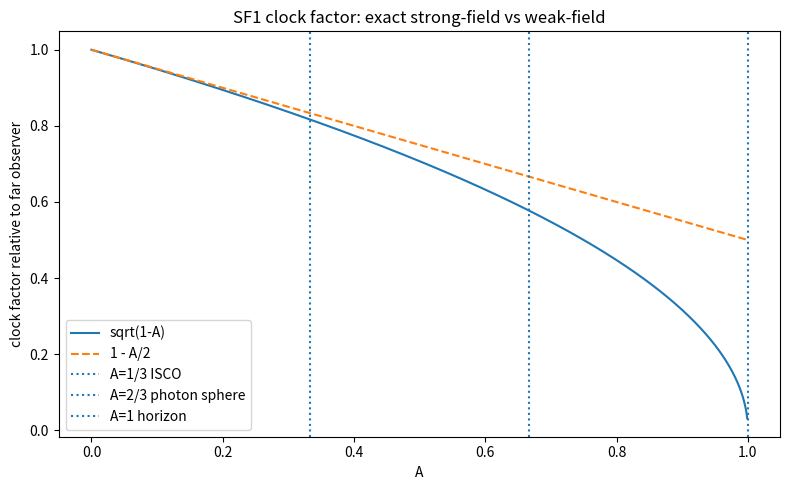
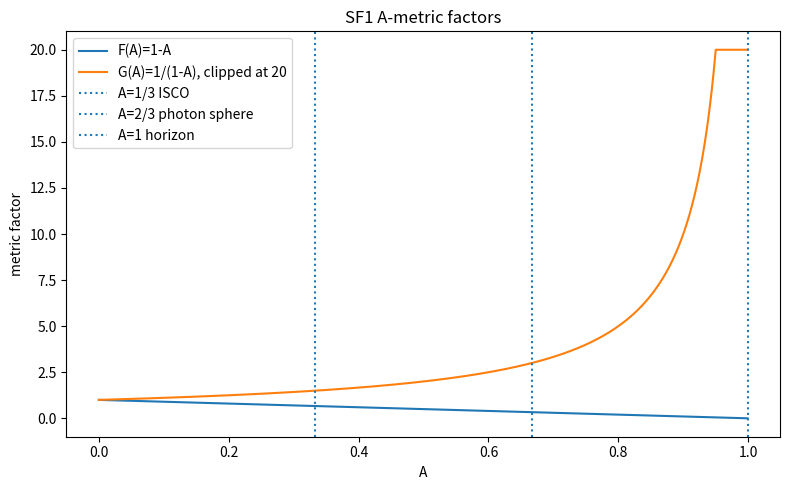
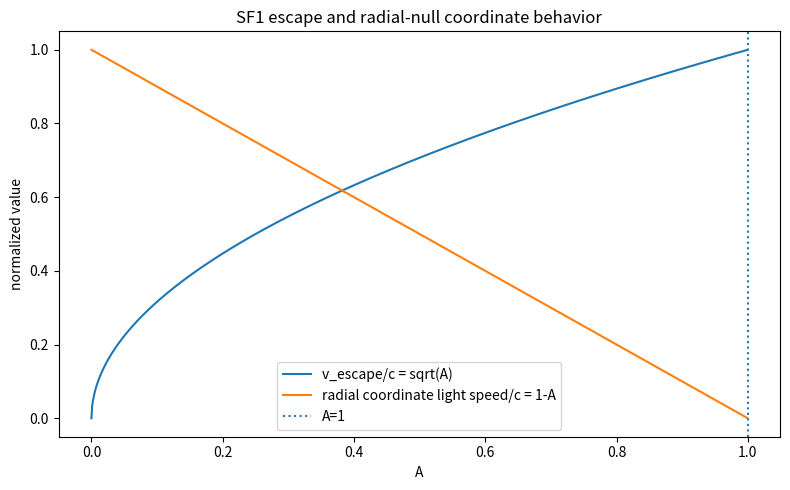
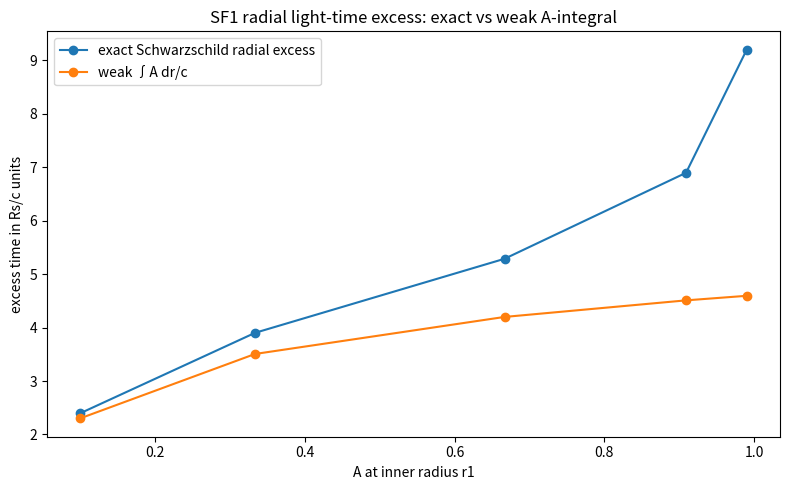

These figures' Python source, in order:
#!/usr/bin/env python3
"""
SF1_A_metric_schwarzschild_recovery_test.py

Accumulation Theory / STAM Model-A
SF1 — A-metric Schwarzschild recovery test

Purpose:
    Establish a disciplined strong-field baseline by rewriting the Schwarzschild
    metric in A-language.

Core definition:
    A(r) = Rs/r = 2GM/(c^2 r)

Candidate strong-field A-metric:
    ds^2 = -(1 - A)c^2 dt^2 + dr^2/(1 - A) + r^2 dΩ^2

This is Schwarzschild written in A notation, not a new strong-field metric yet.

What SF1 checks:
    1. Weak-field clock:
        sqrt(1-A) ≈ 1 - A/2

    2. Horizon:
        A = 1 -> F(A)=1-A=0

    3. Escape-speed identity:
        A = v_escape^2/c^2

    4. Strong-field landmarks:
        photon sphere r = 1.5 Rs -> A = 2/3
        ISCO          r = 3.0 Rs -> A = 1/3

    5. Radial null coordinate speed:
        dr/dt = c(1-A)

    6. Radial coordinate light-time excess:
        Δt_exact = ∫ dr/[c(1-A)] - ∫dr/c
                 = (Rs/c) ln((r2-Rs)/(r1-Rs))
        weak approximation:
        Δt_weak ≈ ∫ A dr/c = (Rs/c) ln(r2/r1)

This script is an anchor test:
    STAM must recover known Schwarzschild structure before proposing modifications.
"""

from pathlib import Path
import argparse, json, math
import numpy as np
import pandas as pd
import matplotlib.pyplot as plt


# Normalized units:
# c = 1, Rs = 1.
# Then A = 1/r.
C = 1.0
RS = 1.0


def A_of_r(r):
    return RS / np.asarray(r, dtype=float)


def F_of_A(A):
    return 1.0 - np.asarray(A, dtype=float)


def G_of_A(A):
    return 1.0 / (1.0 - np.asarray(A, dtype=float))


def clock_factor(A):
    return np.sqrt(np.maximum(1.0 - np.asarray(A, dtype=float), 0.0))


def clock_weak(A):
    return 1.0 - 0.5*np.asarray(A, dtype=float)


def escape_v_over_c(A):
    return np.sqrt(np.asarray(A, dtype=float))


def radial_null_speed_over_c(A):
    # For ds^2=0 radial: 0 = -(1-A)c^2 dt^2 + dr^2/(1-A)
    # dr/dt = c(1-A)
    return 1.0 - np.asarray(A, dtype=float)


def exact_radial_excess_time(r1, r2):
    # Coordinate time excess over flat radial light travel in normalized units.
    # t_exact = ∫ dr/(1 - Rs/r) = ∫ r/(r-Rs) dr = (r2-r1)+Rs ln((r2-Rs)/(r1-Rs))
    # t_flat = r2-r1
    return RS * math.log((r2 - RS)/(r1 - RS)) / C


def weak_radial_excess_time(r1, r2):
    # ∫ A dr / c = Rs ln(r2/r1)/c
    return RS * math.log(r2/r1) / C


def run(outdir):
    outdir = Path(outdir)
    outdir.mkdir(parents=True, exist_ok=True)

    # A grid excluding horizon exactly for finite G.
    A_grid = np.linspace(0.0, 0.999, 1000)
    r_grid = RS / np.maximum(A_grid, 1e-12)
    r_grid[0] = np.inf

    df = pd.DataFrame({
        "A": A_grid,
        "F_time_factor_metric": F_of_A(A_grid),
        "G_radial_factor_metric": G_of_A(A_grid),
        "clock_exact_sqrt_1_minus_A": clock_factor(A_grid),
        "clock_weak_1_minus_A_over_2": clock_weak(A_grid),
        "clock_error_exact_minus_weak": clock_factor(A_grid) - clock_weak(A_grid),
        "v_escape_over_c": escape_v_over_c(A_grid),
        "radial_null_dr_dt_over_c": radial_null_speed_over_c(A_grid),
    })
    df.to_csv(outdir / "SF1_A_metric_grid.csv", index=False)

    # Landmark table
    landmarks = [
        {
            "name": "weak field example",
            "r_over_Rs": 1000.0,
            "A": 1/1000.0,
            "meaning": "A small; weak-field expansion should be excellent."
        },
        {
            "name": "ISCO Schwarzschild",
            "r_over_Rs": 3.0,
            "A": 1/3.0,
            "meaning": "Innermost stable circular orbit for massive particles in Schwarzschild."
        },
        {
            "name": "photon sphere Schwarzschild",
            "r_over_Rs": 1.5,
            "A": 2/3.0,
            "meaning": "Circular photon orbit in Schwarzschild."
        },
        {
            "name": "horizon threshold",
            "r_over_Rs": 1.0,
            "A": 1.0,
            "meaning": "A=1; F(A)=0; horizon."
        },
    ]
    lrows = []
    for lm in landmarks:
        A = lm["A"]
        lrows.append({
            **lm,
            "F_1_minus_A": F_of_A(A),
            "clock_sqrt_1_minus_A": clock_factor(A),
            "clock_weak_1_minus_A_over_2": clock_weak(A),
            "v_escape_over_c": escape_v_over_c(A),
            "radial_null_dr_dt_over_c": radial_null_speed_over_c(A),
        })
    landmarks_df = pd.DataFrame(lrows)
    landmarks_df.to_csv(outdir / "SF1_landmarks.csv", index=False)

    # Radial light-time comparison for several intervals
    intervals = [
        (10.0, 100.0),
        (3.0, 100.0),
        (1.5, 100.0),
        (1.1, 100.0),
        (1.01, 100.0),
    ]
    trows = []
    for r1, r2 in intervals:
        tex = exact_radial_excess_time(r1, r2)
        tw = weak_radial_excess_time(r1, r2)
        trows.append({
            "r1_over_Rs": r1,
            "r2_over_Rs": r2,
            "A_at_r1": 1/r1,
            "A_at_r2": 1/r2,
            "exact_excess_time_Rs_over_c_units": tex,
            "weak_integral_A_dr_over_c": tw,
            "exact_minus_weak": tex - tw,
            "weak_over_exact": tw/tex if tex != 0 else np.nan,
        })
    time_df = pd.DataFrame(trows)
    time_df.to_csv(outdir / "SF1_radial_light_time_excess.csv", index=False)

    # Plots
    plt.figure(figsize=(8,5))
    plt.plot(df["A"], df["clock_exact_sqrt_1_minus_A"], label="sqrt(1-A)")
    plt.plot(df["A"], df["clock_weak_1_minus_A_over_2"], "--", label="1 - A/2")
    plt.axvline(1/3, linestyle=":", label="A=1/3 ISCO")
    plt.axvline(2/3, linestyle=":", label="A=2/3 photon sphere")
    plt.axvline(1.0, linestyle=":", label="A=1 horizon")
    plt.title("SF1 clock factor: exact strong-field vs weak-field")
    plt.xlabel("A")
    plt.ylabel("clock factor relative to far observer")
    plt.legend()
    plt.tight_layout()
    plt.savefig(outdir / "SF1_clock_factor.png", dpi=180)
    plt.close()

    plt.figure(figsize=(8,5))
    plt.plot(df["A"], df["F_time_factor_metric"], label="F(A)=1-A")
    # Clip G for visual.
    plt.plot(df["A"], np.minimum(df["G_radial_factor_metric"], 20), label="G(A)=1/(1-A), clipped at 20")
    plt.axvline(1/3, linestyle=":", label="A=1/3 ISCO")
    plt.axvline(2/3, linestyle=":", label="A=2/3 photon sphere")
    plt.axvline(1.0, linestyle=":", label="A=1 horizon")
    plt.title("SF1 A-metric factors")
    plt.xlabel("A")
    plt.ylabel("metric factor")
    plt.legend()
    plt.tight_layout()
    plt.savefig(outdir / "SF1_metric_factors.png", dpi=180)
    plt.close()

    plt.figure(figsize=(8,5))
    plt.plot(df["A"], df["v_escape_over_c"], label="v_escape/c = sqrt(A)")
    plt.plot(df["A"], df["radial_null_dr_dt_over_c"], label="radial coordinate light speed/c = 1-A")
    plt.axvline(1, linestyle=":", label="A=1")
    plt.title("SF1 escape and radial-null coordinate behavior")
    plt.xlabel("A")
    plt.ylabel("normalized value")
    plt.legend()
    plt.tight_layout()
    plt.savefig(outdir / "SF1_escape_and_radial_null.png", dpi=180)
    plt.close()

    plt.figure(figsize=(8,5))
    plt.plot(time_df["A_at_r1"], time_df["exact_excess_time_Rs_over_c_units"], marker="o", label="exact Schwarzschild radial excess")
    plt.plot(time_df["A_at_r1"], time_df["weak_integral_A_dr_over_c"], marker="o", label="weak ∫A dr/c")
    plt.title("SF1 radial light-time excess: exact vs weak A-integral")
    plt.xlabel("A at inner radius r1")
    plt.ylabel("excess time in Rs/c units")
    plt.legend()
    plt.tight_layout()
    plt.savefig(outdir / "SF1_radial_light_time_excess.png", dpi=180)
    plt.close()

    # Quantitative weak-field clock errors.
    weak_checks = []
    for A in [1e-9, 1e-6, 1e-3, 1e-2, 0.1, 1/3, 2/3]:
        exact = float(clock_factor(A))
        weak = float(clock_weak(A))
        weak_checks.append({
            "A": A,
            "clock_exact": exact,
            "clock_weak": weak,
            "absolute_error": exact - weak,
            "relative_error": (exact - weak)/exact if exact != 0 else np.nan,
        })
    weak_df = pd.DataFrame(weak_checks)
    weak_df.to_csv(outdir / "SF1_weak_clock_error_checks.csv", index=False)

    verdict = {
        "script": "SF1_A_metric_schwarzschild_recovery_test.py",
        "metric": "ds^2 = -(1-A)c^2dt^2 + dr^2/(1-A) + r^2dOmega^2",
        "A_definition": "A(r)=Rs/r=2GM/(c^2 r)",
        "main_result": [
            "The candidate A-metric is exactly Schwarzschild expressed in A language.",
            "Weak-field clock factor sqrt(1-A) reduces to 1-A/2.",
            "A=1 gives F(A)=0 and radial null dr/dt=0 in Schwarzschild coordinates.",
            "A=2/3 corresponds to the Schwarzschild photon sphere.",
            "A=1/3 corresponds to the Schwarzschild ISCO.",
            "Weak path delay ∫A dr/c approximates radial Schwarzschild excess only in weak field; exact expression diverges near A=1."
        ],
        "interpretation": "SF1 provides a strong-field baseline. Any future STAM metric modification must recover these checks or explain why it departs.",
        "caution": "This is not yet new physics; it is the disciplined anchor: Schwarzschild rewritten as an A-metric.",
    }
    with open(outdir / "SF1_verdict.json", "w") as f:
        json.dump(verdict, f, indent=2)

    print("SF1 A-metric Schwarzschild recovery test complete.")
    print(f"Output directory: {outdir}")
    print()
    print("Landmarks:")
    print(landmarks_df.to_string(index=False))
    print()
    print("Radial light-time excess:")
    print(time_df.to_string(index=False))
    print()
    print("Weak clock checks:")
    print(weak_df.to_string(index=False))
    print()
    print("Main result:")
    print("  The A-metric baseline is Schwarzschild in A-language.")
    print("  A=1 horizon, A=2/3 photon sphere, A=1/3 ISCO are recovered.")
    print("  sqrt(1-A) reduces to 1-A/2 in weak field.")
    print("  ∫A dr/c is the weak path-delay limit; exact radial excess diverges near the horizon.")

if __name__ == "__main__":
    p = argparse.ArgumentParser()
    p.add_argument("--outdir", default="results/SF1_A_metric_schwarzschild_recovery")
    args = p.parse_args()
    run(args.outdir)
